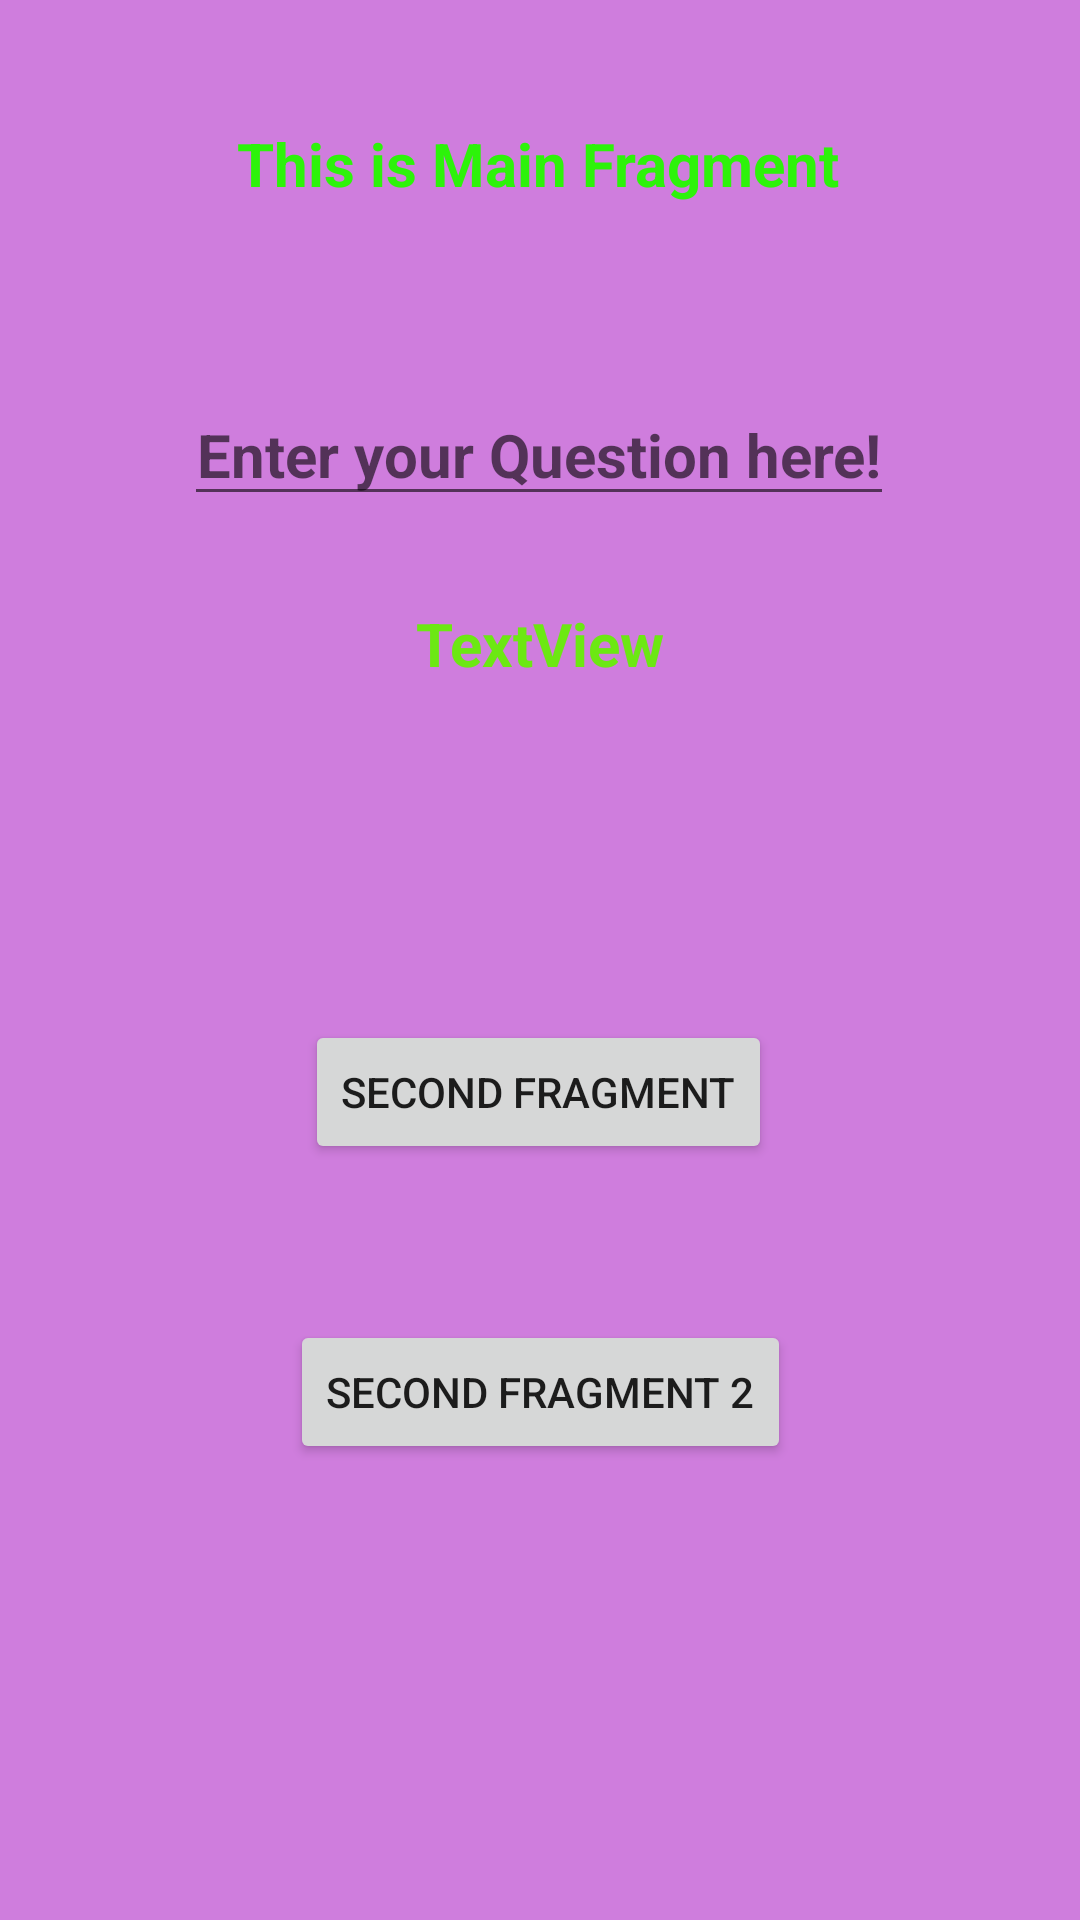

Layout XML and referenced resources for this Android screen:
<!-- AndroidManifest.xml: application theme Theme.NevigationDemo -->
<!-- res/layout/main_fragment.xml -->
<?xml version="1.0" encoding="utf-8"?>
<androidx.constraintlayout.widget.ConstraintLayout xmlns:android="http://schemas.android.com/apk/res/android"
    xmlns:app="http://schemas.android.com/apk/res-auto"
    xmlns:tools="http://schemas.android.com/tools"
    android:id="@+id/main"
    android:layout_width="match_parent"
    android:layout_height="match_parent"
    android:background="#CF7DDD"
    tools:context=".ui.main.MainFragment">

    <EditText
        android:id="@+id/userText"
        android:layout_width="wrap_content"
        android:layout_height="wrap_content"
        android:layout_marginTop="128dp"
        android:ems="10"
        android:hint="@string/enter_your_question_here"
        android:importantForAutofill="no"
        android:inputType="textPersonName"
        android:textAlignment="center"
        android:textSize="20sp"
        android:textStyle="bold"
        app:layout_constraintEnd_toEndOf="parent"
        app:layout_constraintHorizontal_bias="0.497"
        app:layout_constraintStart_toStartOf="parent"
        app:layout_constraintTop_toTopOf="parent"
        tools:ignore="TextContrastCheck" />

    <Button
        android:id="@+id/button"
        android:layout_width="wrap_content"
        android:layout_height="wrap_content"
        android:layout_marginTop="340dp"
        android:text="@string/second_fragment"
        app:layout_constraintEnd_toEndOf="parent"
        app:layout_constraintHorizontal_bias="0.497"
        app:layout_constraintStart_toStartOf="parent"
        app:layout_constraintTop_toTopOf="parent" />

    <TextView
        android:id="@+id/textViewMain"
        android:layout_width="wrap_content"
        android:layout_height="wrap_content"
        android:layout_marginBottom="112dp"
        android:text="@string/textview"
        android:textAlignment="center"
        android:textColor="#6CE813"
        android:textSize="20sp"
        android:textStyle="bold"
        app:layout_constraintBottom_toTopOf="@+id/button"
        app:layout_constraintEnd_toEndOf="parent"
        app:layout_constraintStart_toStartOf="parent"
        tools:ignore="TextContrastCheck" />

    <Button
        android:id="@+id/secondFragment2Button"
        android:layout_width="wrap_content"
        android:layout_height="wrap_content"
        android:layout_marginTop="52dp"
        android:text="@string/second_fragment_2"
        app:layout_constraintEnd_toEndOf="parent"
        app:layout_constraintStart_toStartOf="parent"
        app:layout_constraintTop_toBottomOf="@+id/button" />

    <TextView
        android:id="@+id/textView2"
        android:layout_width="wrap_content"
        android:layout_height="wrap_content"
        android:layout_marginBottom="60dp"
        android:text="@string/this_is_main_fragment"
        android:textColor="#2DF30A"
        android:textSize="20sp"
        android:textStyle="bold"
        app:layout_constraintBottom_toTopOf="@+id/userText"
        app:layout_constraintEnd_toEndOf="parent"
        app:layout_constraintHorizontal_bias="0.497"
        app:layout_constraintStart_toStartOf="parent"
        tools:ignore="TextContrastCheck" />

</androidx.constraintlayout.widget.ConstraintLayout>
<!-- resources referenced by this layout -->
<resources>
  <string name="enter_your_question_here">Enter your Question here!</string>
  <string name="second_fragment">Second Fragment</string>
  <string name="second_fragment_2">Second Fragment 2</string>
  <string name="textview">TextView</string>
  <string name="this_is_main_fragment">This is Main Fragment</string>
  <style name="Theme.NevigationDemo" parent="Theme.MaterialComponents.DayNight.DarkActionBar">
          
          <item name="colorPrimary">@color/purple_500</item>
          <item name="colorPrimaryVariant">@color/purple_700</item>
          <item name="colorOnPrimary">@color/white</item>
          
          <item name="colorSecondary">@color/teal_200</item>
          <item name="colorSecondaryVariant">@color/teal_700</item>
          <item name="colorOnSecondary">@color/black</item>
          
          <item name="android:statusBarColor" tools:targetApi="l">?attr/colorPrimaryVariant</item>
          
      </style>
  <!-- not gathered from this repository: default colours our renderer supplied (Android Studio template values) -->
  <color name="purple_500">#FF6200EE</color>
  <color name="purple_700">#FF3700B3</color>
  <color name="teal_200">#FF03DAC5</color>
  <color name="teal_700">#FF018786</color>
  <color name="black">#FF000000</color>
  <color name="white">#FFFFFFFF</color>
</resources>
